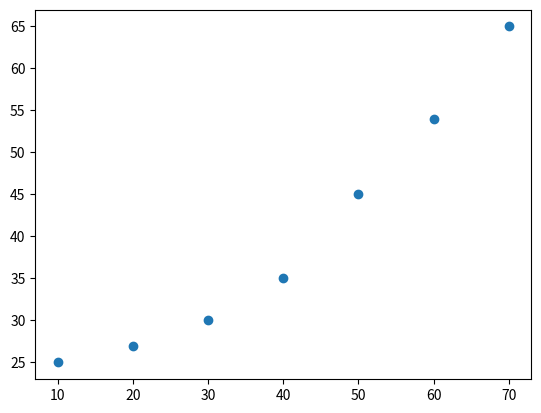

Source code (Python):
from matplotlib import pyplot as plt

# 비선형관계 : 곡선에 가까운 배치
value1 = [10, 20, 30, 40, 50, 60, 70]
value2 = [25, 27, 30, 35, 45, 54, 65]

plt.scatter(value1, value2)

plt.show()

plt.close()
